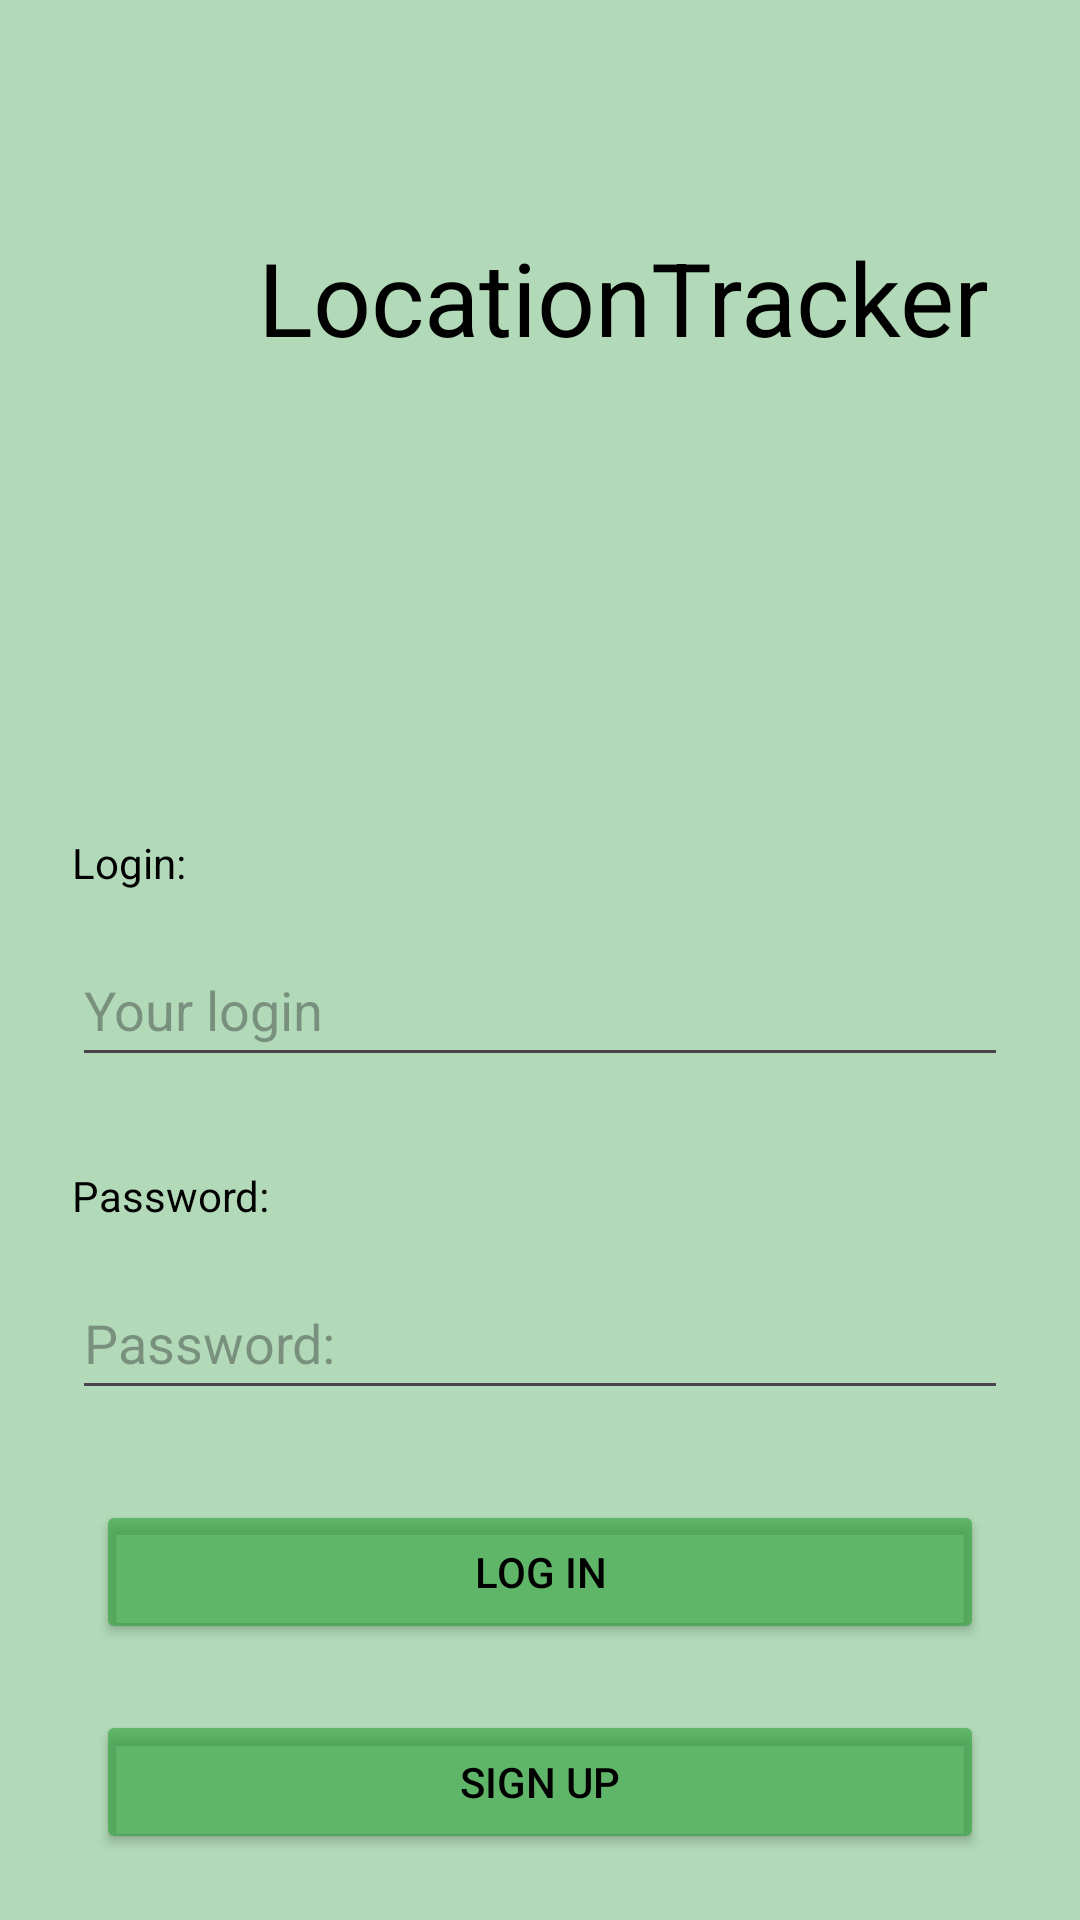

This screen was rendered from an Android layout file. Write that file and the resources it references.
<!-- AndroidManifest.xml: activity theme Theme.LocationTracer -->
<!-- res/layout/activity_login.xml -->
<?xml version="1.0" encoding="utf-8"?>
<androidx.constraintlayout.widget.ConstraintLayout xmlns:android="http://schemas.android.com/apk/res/android"
    xmlns:app="http://schemas.android.com/apk/res-auto"
    xmlns:tools="http://schemas.android.com/tools"
    android:id="@+id/main"
    android:layout_width="match_parent"
    android:layout_height="wrap_content"
    tools:context=".LoginActivity">

    <ImageView
        android:id="@+id/imageCompass"
        android:layout_width="74dp"
        android:layout_height="74dp"
        android:layout_marginTop="48dp"
        android:layout_marginBottom="128dp"
        android:scaleType="fitStart"
        app:layout_constraintBottom_toTopOf="@+id/logText"
        app:layout_constraintEnd_toStartOf="@+id/textAppName"
        app:layout_constraintStart_toStartOf="parent"
        app:layout_constraintTop_toTopOf="parent"
        app:srcCompat="@drawable/compass" />

    <TextView
        android:id="@+id/textAppName"
        android:layout_width="wrap_content"
        android:layout_height="wrap_content"
        android:layout_gravity="center"
        android:layout_marginTop="48dp"
        android:layout_marginEnd="24dp"
        android:layout_marginBottom="128dp"
        android:text="@string/name"
        android:textColor="@color/black"
        android:textSize="34sp"
        app:layout_constraintBottom_toTopOf="@+id/logText"
        app:layout_constraintEnd_toEndOf="parent"
        app:layout_constraintStart_toEndOf="@+id/imageCompass"
        app:layout_constraintTop_toTopOf="parent" />

    <TextView
        android:id="@+id/logText"
        android:layout_width="match_parent"
        android:layout_height="wrap_content"
        android:layout_marginStart="24dp"
        android:layout_marginEnd="24dp"
        android:text="@string/loginText"
        android:textColor="@color/black"
        app:layout_constraintBottom_toTopOf="@+id/editTextInsertLogin"
        app:layout_constraintEnd_toEndOf="parent"
        app:layout_constraintStart_toStartOf="parent"
        app:layout_constraintTop_toBottomOf="@id/imageCompass" />

    <EditText
        android:id="@+id/editTextInsertLogin"
        android:layout_width="match_parent"
        android:layout_height="48dp"
        android:layout_marginStart="24dp"
        android:layout_marginEnd="24dp"
        android:ems="10"
        android:hint="@string/loginTextField"
        android:inputType="text"
        app:layout_constraintBottom_toTopOf="@+id/passText"
        app:layout_constraintEnd_toEndOf="parent"
        app:layout_constraintStart_toStartOf="parent"
        app:layout_constraintTop_toBottomOf="@+id/logText" />

    <TextView
        android:id="@+id/passText"
        android:layout_width="match_parent"
        android:layout_height="wrap_content"
        android:layout_marginStart="24dp"
        android:layout_marginTop="16dp"
        android:layout_marginEnd="24dp"
        android:labelFor="@id/editTextInsertPassword"
        android:text="@string/passwordText"
        android:textColor="@color/black"
        app:layout_constraintBottom_toTopOf="@+id/editTextInsertPassword"
        app:layout_constraintEnd_toEndOf="parent"
        app:layout_constraintStart_toStartOf="parent"
        app:layout_constraintTop_toBottomOf="@+id/editTextInsertLogin" />

    <EditText
        android:id="@+id/editTextInsertPassword"
        android:layout_width="match_parent"
        android:layout_height="48dp"
        android:layout_marginStart="24dp"
        android:layout_marginEnd="24dp"
        android:layout_marginBottom="8dp"
        android:ems="10"
        android:hint="@string/passwordText"
        android:inputType="textPassword"
        app:layout_constraintBottom_toTopOf="@id/errorText"
        app:layout_constraintEnd_toEndOf="parent"
        app:layout_constraintStart_toStartOf="parent"
        app:layout_constraintTop_toBottomOf="@+id/passText" />

    <TextView
        android:id="@+id/errorText"
        android:layout_width="wrap_content"
        android:layout_height="wrap_content"
        android:textColor="#FA1302"
        android:visibility="gone"
        app:layout_constraintBottom_toTopOf="@+id/buttonLogIn"
        app:layout_constraintEnd_toEndOf="parent"
        app:layout_constraintStart_toStartOf="parent"
        app:layout_constraintTop_toBottomOf="@id/editTextInsertPassword" />

    <Button
        android:id="@+id/buttonLogIn"
        android:layout_width="match_parent"
        android:layout_height="wrap_content"
        android:layout_marginStart="32dp"
        android:layout_marginTop="8dp"
        android:layout_marginEnd="32dp"
        android:backgroundTint="@color/buttonGreen"
        android:text="@string/buttonLogIn"
        android:textColor="@color/black"
        app:layout_constraintBottom_toTopOf="@+id/buttonRegister"
        app:layout_constraintEnd_toEndOf="parent"
        app:layout_constraintStart_toStartOf="parent"
        app:layout_constraintTop_toBottomOf="@id/errorText" />

    <Button
        android:id="@+id/buttonRegister"
        android:layout_width="match_parent"
        android:layout_height="wrap_content"
        android:layout_marginStart="32dp"
        android:layout_marginTop="8dp"
        android:layout_marginEnd="32dp"
        android:layout_marginBottom="8dp"
        android:backgroundTint="@color/buttonGreen"
        android:text="@string/buttonSignUp"
        android:textColor="@color/black"
        app:layout_constraintBottom_toBottomOf="parent"
        app:layout_constraintEnd_toEndOf="parent"
        app:layout_constraintHorizontal_bias="0.0"
        app:layout_constraintStart_toStartOf="parent"
        app:layout_constraintTop_toBottomOf="@+id/buttonLogIn" />

</androidx.constraintlayout.widget.ConstraintLayout>
<!-- resources referenced by this layout -->
<resources>
  <color name="black">#FF000000</color>
  <color name="buttonGreen">#96289E32</color>
  <string name="buttonLogIn">Log in</string>
  <string name="buttonSignUp">Sign up</string>
  <string name="loginText">Login:</string>
  <string name="loginTextField">Your login</string>
  <string name="name">LocationTracker</string>
  <string name="passwordText">Password:</string>
  <style name="Theme.LocationTracer" parent="Base.Theme.LocationTracer" />
  <style name="Base.Theme.LocationTracer" parent="Theme.Material3.DayNight.NoActionBar">
          <item name="android:windowBackground">@color/background</item>
      </style>
  <color name="background">#B2D9B8</color>
</resources>
